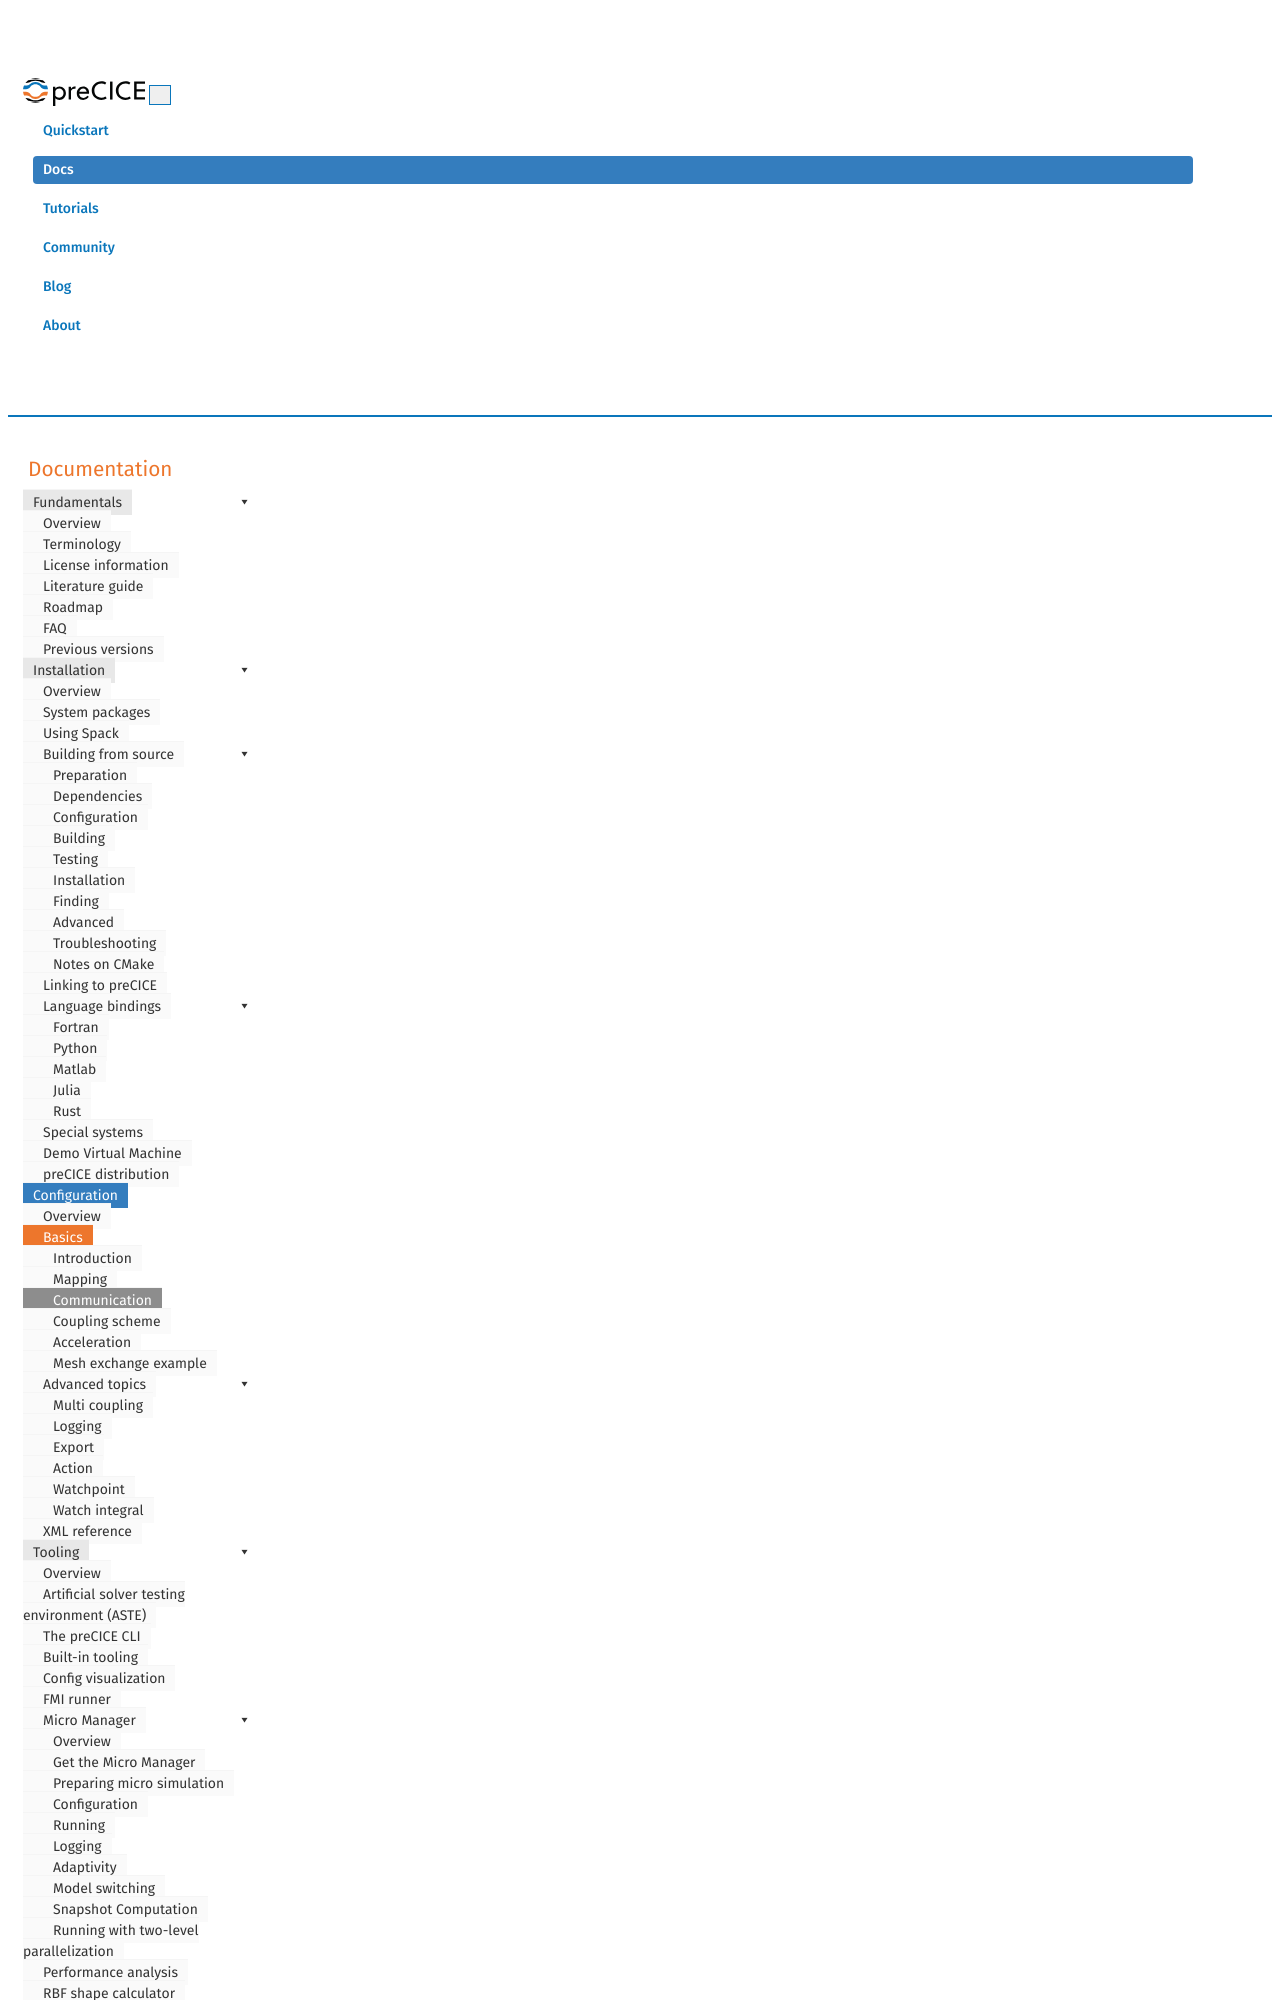

repository: precice/precice.github.io · page: configuration-communication.html · generator: jekyll

---
title: Communication configuration
permalink: configuration-communication.html
keywords: configuration, communication, m2n tag, intra-comm tag
summary: A very basic ingredient to coupling is communication. The participants you want to couple need to be able to communicate data. On this page, we explain how communication between participants can be configured. 
---
